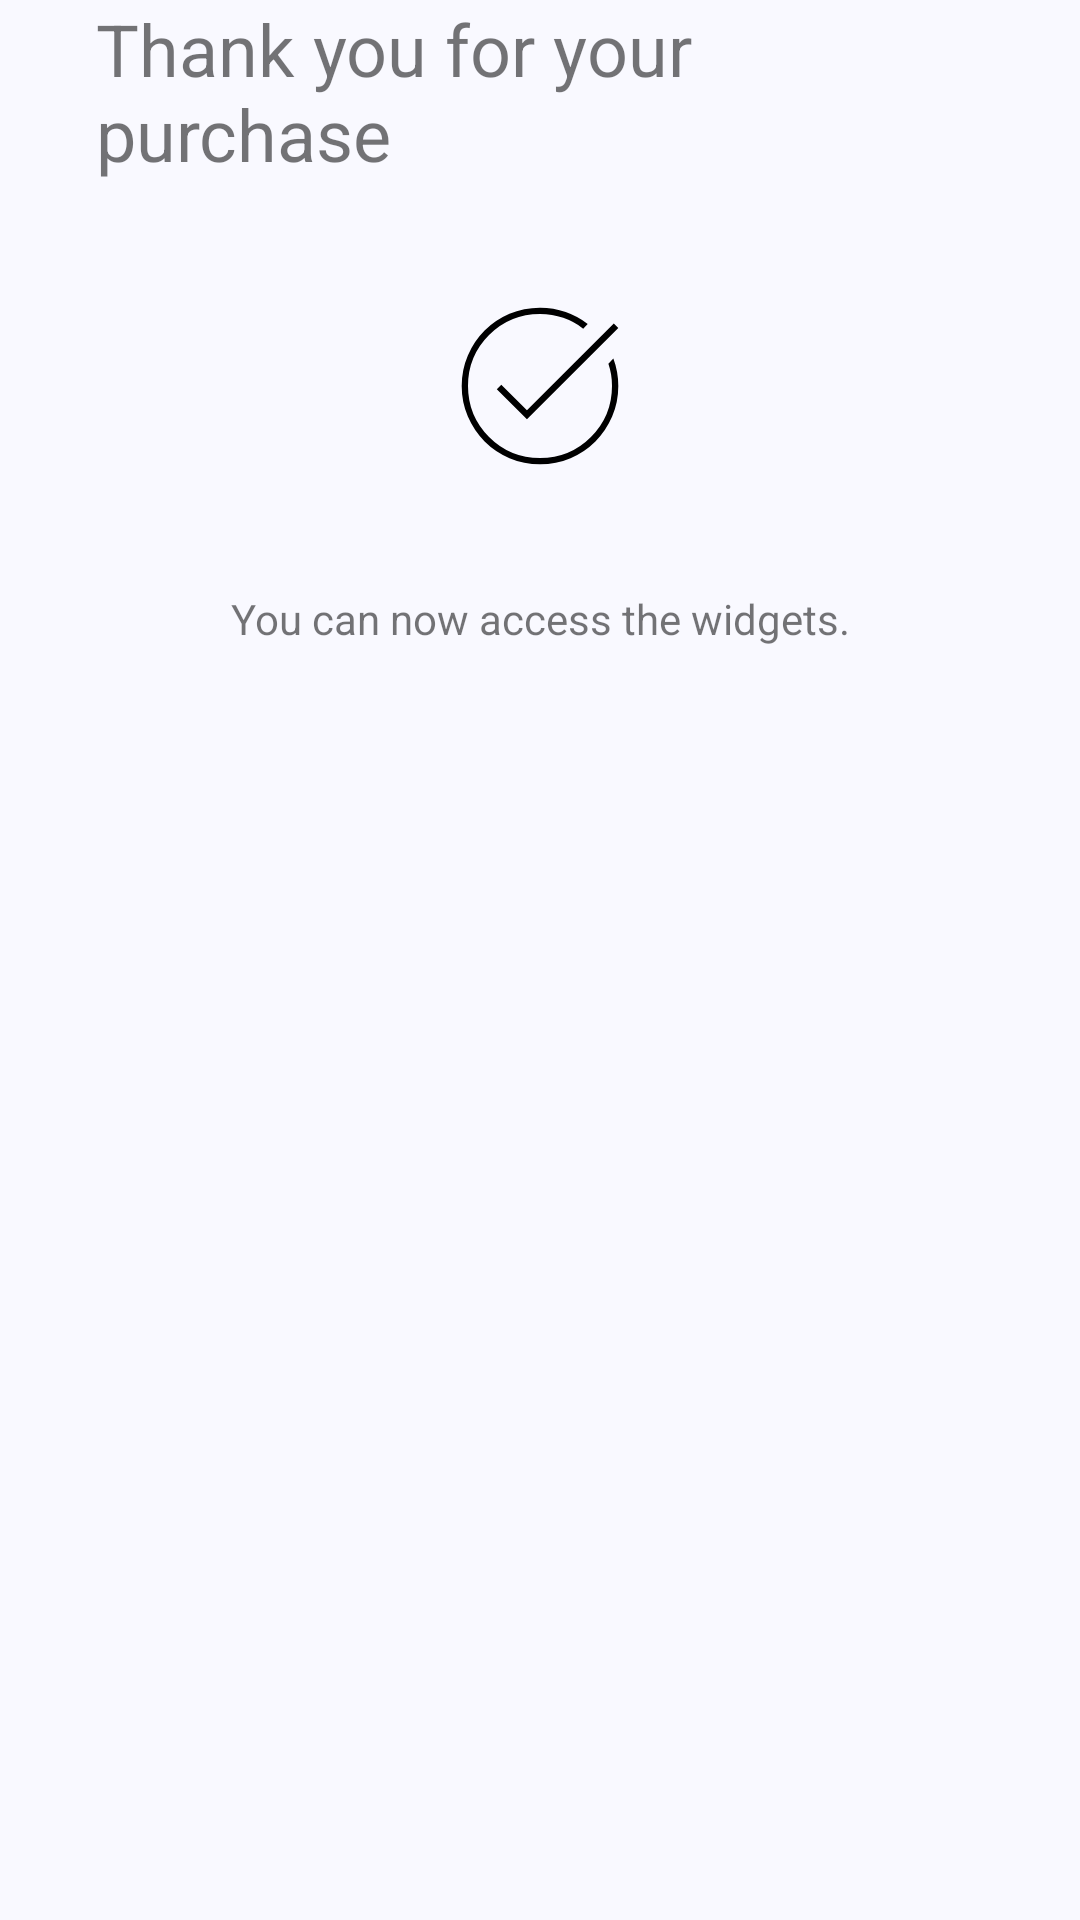

Produce the Android XML layout that renders to this screen, including the resource entries it uses.
<!-- AndroidManifest.xml: application theme Theme.BatteryHealth -->
<!-- res/layout/complete_widgets_purchase_bottom_sheet.xml -->
<?xml version="1.0" encoding="utf-8"?>
<androidx.coordinatorlayout.widget.CoordinatorLayout xmlns:android="http://schemas.android.com/apk/res/android"
    xmlns:app="http://schemas.android.com/apk/res-auto"
    android:layout_width="match_parent"
    android:layout_height="match_parent">

    <FrameLayout
        android:id="@+id/bottom_sheet"
        style="@style/Widget.Material3.BottomSheet"
        android:layout_width="match_parent"
        android:layout_height="match_parent">

        <androidx.constraintlayout.widget.ConstraintLayout
            android:layout_width="match_parent"
            android:layout_height="match_parent"
            android:paddingHorizontal="32dp">

            <com.google.android.material.bottomsheet.BottomSheetDragHandleView
                android:id="@+id/drag_handle"
                android:layout_width="match_parent"
                android:layout_height="wrap_content"
                app:layout_constraintEnd_toEndOf="parent"
                app:layout_constraintStart_toStartOf="parent"
                app:layout_constraintTop_toTopOf="parent" />

            <TextView
                android:id="@+id/title"
                style="@style/Text.Card.Indicator"
                android:layout_width="wrap_content"
                android:layout_height="wrap_content"
                android:maxLines="2"
                android:text="@string/widget_purchase_complete_purchase"
                android:textSize="24sp"
                app:layout_constraintEnd_toEndOf="parent"
                app:layout_constraintStart_toStartOf="parent"
                app:layout_constraintTop_toBottomOf="@id/drag_handle" />

            <ImageView
                android:id="@+id/successImage"
                android:layout_width="72dp"
                android:layout_height="72dp"
                android:layout_marginVertical="32dp"
                android:contentDescription="@string/widget_purchase_complete_purchase"
                android:src="@drawable/task"
                app:layout_constraintBottom_toTopOf="@+id/description"
                app:layout_constraintEnd_toEndOf="parent"
                app:layout_constraintStart_toStartOf="parent"
                app:layout_constraintTop_toBottomOf="@+id/title" />

            <TextView
                android:id="@+id/description"
                style="@style/Text.Card.Caption"
                android:layout_width="wrap_content"
                android:layout_height="wrap_content"
                android:layout_marginBottom="173dp"
                android:maxLines="2"
                android:text="@string/widget_purchase_complete_purchase_description"
                android:textAlignment="center"
                app:layout_constraintBottom_toTopOf="@+id/space"
                app:layout_constraintEnd_toEndOf="parent"
                app:layout_constraintStart_toStartOf="parent"
                app:layout_constraintTop_toBottomOf="@+id/successImage" />

            <Space
                android:id="@+id/space"
                android:layout_width="match_parent"
                android:layout_height="48dp"
                app:layout_constraintEnd_toEndOf="parent"
                app:layout_constraintStart_toStartOf="parent"
                app:layout_constraintTop_toBottomOf="@+id/description" />

        </androidx.constraintlayout.widget.ConstraintLayout>
    </FrameLayout>

</androidx.coordinatorlayout.widget.CoordinatorLayout>
<!-- resources referenced by this layout -->
<resources>
  <!-- drawable task (drawable) -->
  <vector xmlns:android="http://schemas.android.com/apk/res/android"
      android:width="24dp"
      android:height="24dp"
      android:viewportWidth="960"
      android:viewportHeight="960">
      <path
          android:fillColor="#FF000000"
          android:pathData="M480.17,828q-72.17,0 -135.73,-27.39 -63.56,-27.39 -110.57,-74.35 -47.02,-46.96 -74.44,-110.43Q132,552.35 132,480.17q0,-72.17 27.4,-135.73 27.41,-63.56 74.39,-110.57 46.98,-47.02 110.49,-74.44Q407.79,132 480,132q60.33,0 114.17,19Q648,170 692,204l-20,21q-40,-31 -88.78,-48 -48.77,-17 -103.22,-17 -133,0 -226.5,93.5T160,480q0,133 93.5,226.5T480,800q133,0 226.5,-93.5T800,480q0,-26 -4,-50.79T784,381l22,-23q11,29 16.5,59.4 5.5,30.41 5.5,62.6 0,72.21 -27.39,135.72 -27.39,63.51 -74.35,110.49 -46.96,46.98 -110.43,74.39Q552.35,828 480.17,828ZM422,628 L288,494l20,-20 114,114 386,-386 20,20 -406,406Z" />
  </vector>
  <string name="widget_purchase_complete_purchase">Thank you for your purchase</string>
  <string name="widget_purchase_complete_purchase_description">You can now access the widgets.</string>
  <style name="Theme.BatteryHealth" parent="Base.Theme.BatteryHealth" />
  <style name="Base.Theme.BatteryHealth" parent="android:Theme.Material.Light.NoActionBar">
          <item name="android:colorBackground">@color/md_theme_background</item>
      </style>
  <color name="md_theme_background">#F9F9FF</color>
</resources>
